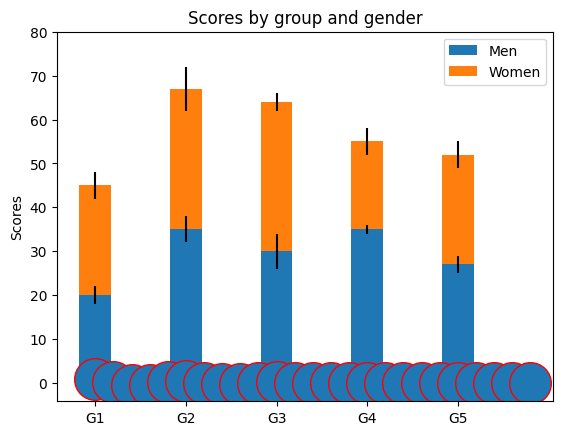
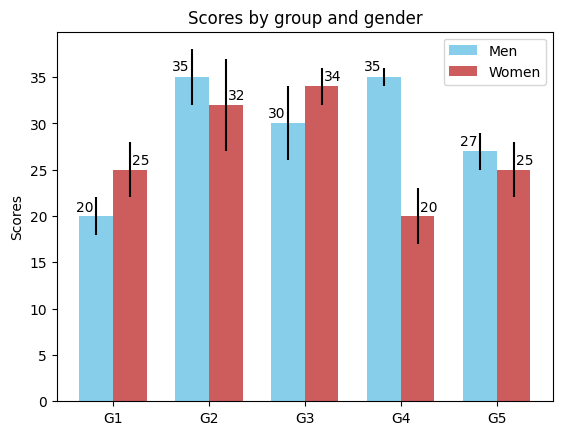
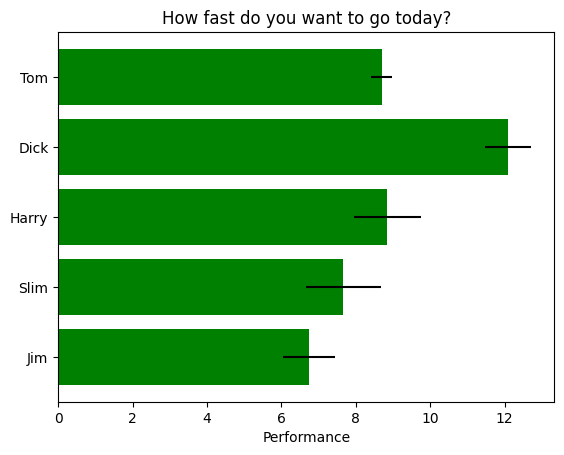

Python code for these plots, in order:
# -*- coding: utf-8 -*-
# + {}
### 线条/条形和标记
#### 拉弧测试
import matplotlib.pyplot as plt 
import numpy as np 

def Test(t):
    a1 = np.cos(2 * np.pi * t)
    a2 = np.exp(-t)
    return a1 * a2 

b1 = np.arange(0.0,5.0,.2)

l = plt.plot(b1,Test(b1),'ro')
plt.setp(l,markersize=30)
plt.setp(l,markerfacecolor='C0')

plt.show()

# +
#### 堆积条形图
# yerr用于误差条的参数.
import numpy as np 
import matplotlib.pyplot as plt 

N = 5
menMeans = (20,35,30,35,27)
womenMeans = (25,32,34,20,25)
menStd = (2,3,4,1,2)
womenStd = (3,5,2,3,3)
ind = np.arange(N)
width = 0.35 

p1 = plt.bar(ind,menMeans,width,yerr=menStd)
p2 = plt.bar(ind,womenMeans,width,bottom=menMeans,yerr=womenStd)

plt.ylabel('Scores')
plt.title('Scores by group and gender')
plt.xticks(ind,('G1','G2','G3','G4','G5'))
plt.yticks(np.arange(0,81,10))
plt.legend((p1[0],p2[0]),('Men','Women'))

plt.show()

# +
#### 条形图
# 在单个条形图上带有误差条形图和高度标签.
import numpy as np 
import matplotlib.pyplot as plt 

men_means,men_std = (20,35,30,35,27),(2,3,4,1,2)
women_means,women_std = (25,32,34,20,25),(3,5,2,3,3)

ind = np.arange(len(men_means))
width = 0.35 

fig,ax = plt.subplots()
rects1 = ax.bar(ind - width/2, men_means,width,
                yerr=men_std,color='SkyBlue',label='Men')
rects2 = ax.bar(ind + width/2,women_means,width,yerr=women_std,
               color='IndianRed',label='Women')

ax.set_ylabel('Scores')
ax.set_title('Scores by group and gender')
ax.set_xticks(ind)
ax.set_xticklabels(('G1','G2','G3','G4','G5'))
ax.legend()


def Autolabel(rects,xpos='center'):
    
    xpos = xpos.lower()
    ha = {'center':'center','right':'left','left':'right'}
    offset = {'center':0.5,'right':0.57,'left':0.43}
    
    for rect in rects:
        height = rect.get_height()
        ax.text(rect.get_x() + rect.get_width()*offset[xpos],
                1.01*height,'{}'.format(height),ha=ha[xpos],va='bottom')
        

Autolabel(rects1,"left")
Autolabel(rects2,"right")
plt.show()
# + {}
#### 水平条形图
import matplotlib.pyplot as plt 
import numpy as np 

np.random.seed(20190825)

plt.rcdefaults()
fig,ax = plt.subplots()

people = ('Tom','Dick','Harry','Slim','Jim')
y_pos = np.arange(len(people))
performance = 3 + 10 * np.random.rand(len(people))
error = np.random.rand(len(people))

ax.barh(y_pos,performance,xerr=error,align='center',
       color='green',ecolor='black')
ax.set_yticks(y_pos)
ax.set_yticklabels(people)
ax.invert_yaxis()
ax.set_xlabel('Performance')
ax.set_title('How fast do you want to go today?')
plt.show()

